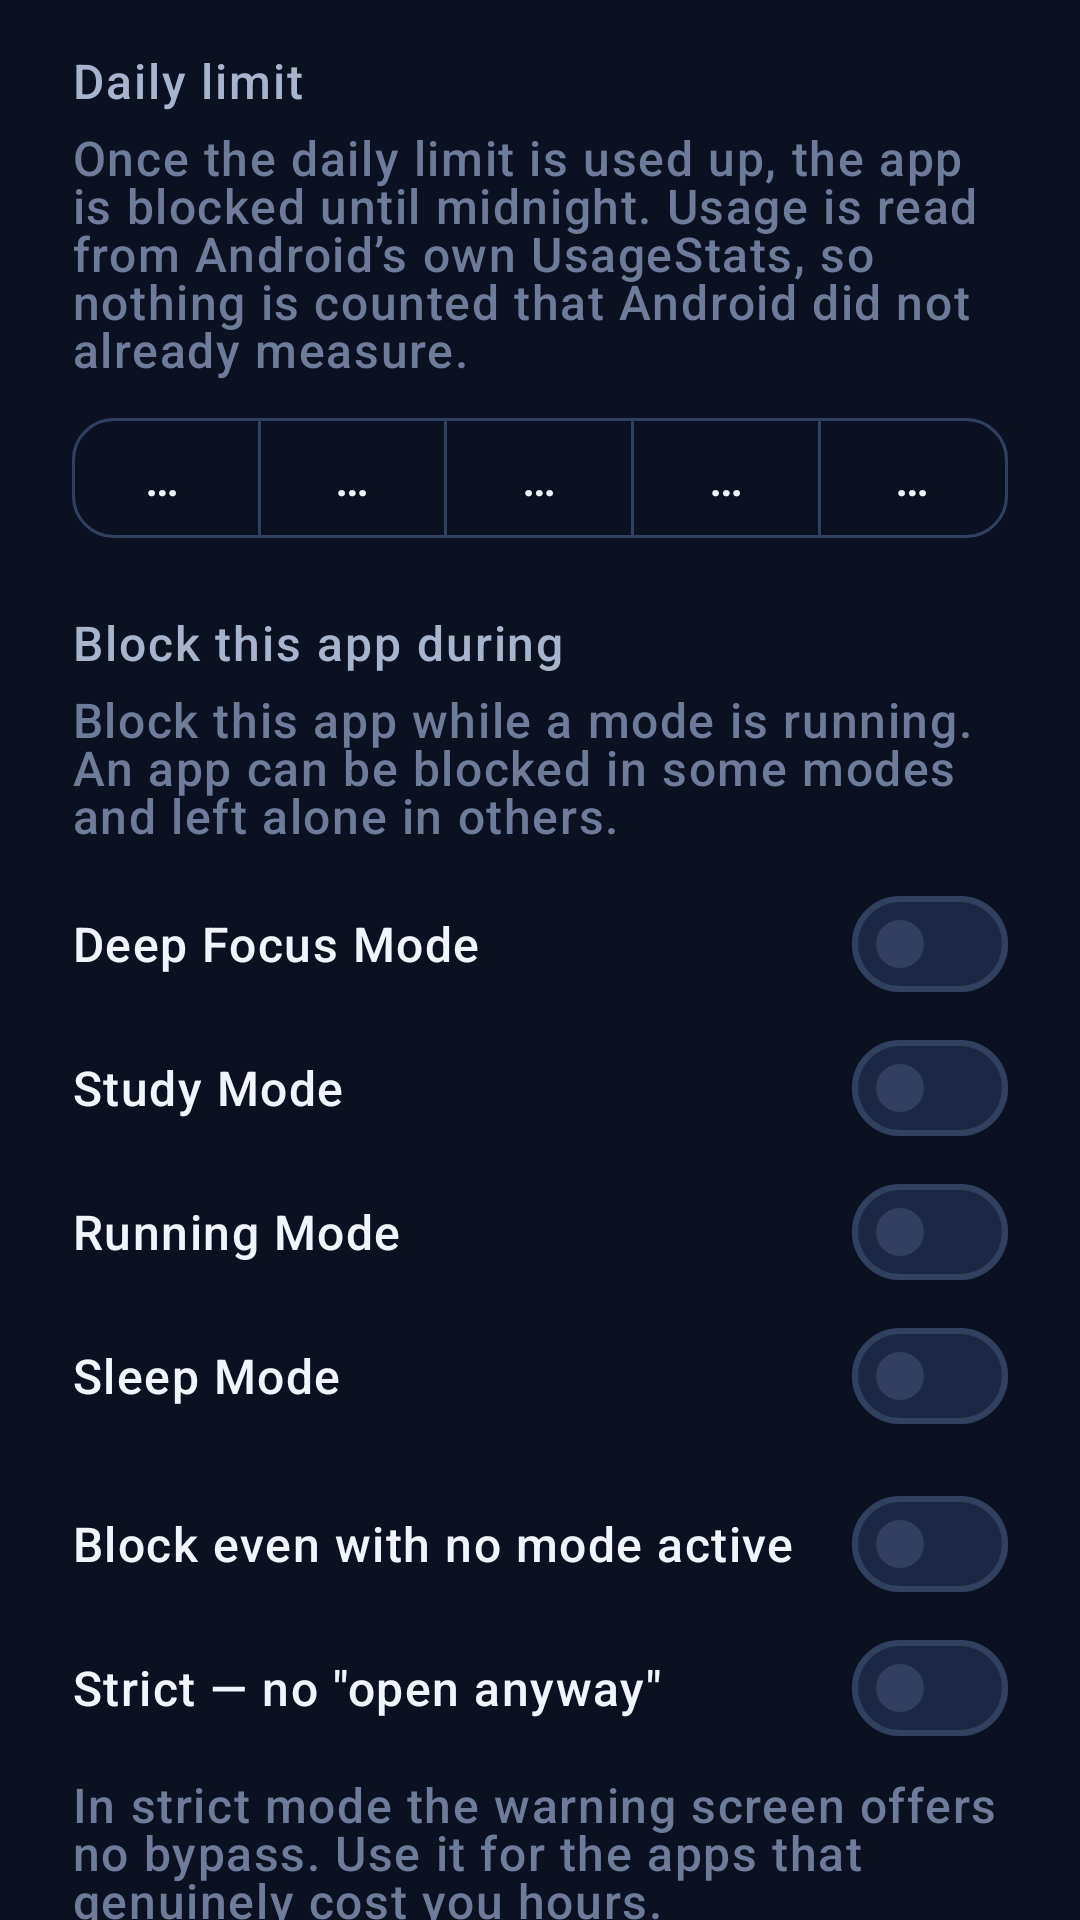

Here is an Android app screen rendered from its layout file. Give the layout XML and the strings, colors and styles it references.
<!-- AndroidManifest.xml: application theme Theme.FocusLife -->
<!-- res/layout/dialog_app_limit.xml -->
<?xml version="1.0" encoding="utf-8"?>
<ScrollView xmlns:android="http://schemas.android.com/apk/res/android"
    xmlns:app="http://schemas.android.com/apk/res-auto"
    android:layout_width="match_parent"
    android:layout_height="wrap_content"
    android:scrollbars="none">

    <LinearLayout
        android:layout_width="match_parent"
        android:layout_height="wrap_content"
        android:orientation="vertical"
        android:paddingStart="@dimen/space_xxl"
        android:paddingTop="@dimen/space_l"
        android:paddingEnd="@dimen/space_xxl"
        android:paddingBottom="@dimen/space_s">

        
        <TextView
            android:layout_width="match_parent"
            android:layout_height="wrap_content"
            android:text="@string/blocker_limit_label"
            android:textAppearance="@style/TextAppearance.FocusLife.Label" />

        <TextView
            android:layout_width="match_parent"
            android:layout_height="wrap_content"
            android:layout_marginTop="@dimen/space_xs"
            android:text="@string/blocker_limit_desc"
            android:textAppearance="@style/TextAppearance.FocusLife.Caption" />

        <com.google.android.material.button.MaterialButtonToggleGroup
            android:id="@+id/toggle_limit"
            android:layout_width="match_parent"
            android:layout_height="wrap_content"
            android:layout_marginTop="@dimen/space_s"
            app:selectionRequired="true"
            app:singleSelection="true">

            <com.google.android.material.button.MaterialButton
                android:id="@+id/btn_limit_0"
                style="@style/Widget.FocusLife.Button.Outlined"
                android:layout_width="0dp"
                android:layout_height="wrap_content"
                android:layout_weight="1"
                android:text="@string/blocker_limit_none" />

            <com.google.android.material.button.MaterialButton
                android:id="@+id/btn_limit_15"
                style="@style/Widget.FocusLife.Button.Outlined"
                android:layout_width="0dp"
                android:layout_height="wrap_content"
                android:layout_weight="1"
                android:text="@string/limit_15" />

            <com.google.android.material.button.MaterialButton
                android:id="@+id/btn_limit_30"
                style="@style/Widget.FocusLife.Button.Outlined"
                android:layout_width="0dp"
                android:layout_height="wrap_content"
                android:layout_weight="1"
                android:text="@string/limit_30" />

            <com.google.android.material.button.MaterialButton
                android:id="@+id/btn_limit_60"
                style="@style/Widget.FocusLife.Button.Outlined"
                android:layout_width="0dp"
                android:layout_height="wrap_content"
                android:layout_weight="1"
                android:text="@string/limit_60" />

            <com.google.android.material.button.MaterialButton
                android:id="@+id/btn_limit_custom"
                style="@style/Widget.FocusLife.Button.Outlined"
                android:layout_width="0dp"
                android:layout_height="wrap_content"
                android:layout_weight="1"
                android:text="@string/blocker_limit_custom" />
        </com.google.android.material.button.MaterialButtonToggleGroup>

        <com.google.android.material.textfield.TextInputLayout
            android:id="@+id/field_custom_limit"
            style="@style/Widget.FocusLife.TextInput"
            android:layout_width="match_parent"
            android:layout_height="wrap_content"
            android:layout_marginTop="@dimen/space_m"
            android:hint="@string/blocker_limit_minutes"
            android:visibility="gone">

            <com.google.android.material.textfield.TextInputEditText
                android:id="@+id/et_custom_limit"
                android:layout_width="match_parent"
                android:layout_height="wrap_content"
                android:inputType="number"
                android:maxLength="4"
                android:textColor="@color/text_primary" />
        </com.google.android.material.textfield.TextInputLayout>

        
        <TextView
            android:layout_width="match_parent"
            android:layout_height="wrap_content"
            android:layout_marginTop="@dimen/space_xl"
            android:text="@string/blocker_modes_header"
            android:textAppearance="@style/TextAppearance.FocusLife.Label" />

        <TextView
            android:layout_width="match_parent"
            android:layout_height="wrap_content"
            android:layout_marginTop="@dimen/space_xs"
            android:text="@string/blocker_modes_desc"
            android:textAppearance="@style/TextAppearance.FocusLife.Caption" />

        <com.google.android.material.materialswitch.MaterialSwitch
            android:id="@+id/switch_focus"
            android:layout_width="match_parent"
            android:layout_height="wrap_content"
            android:layout_marginTop="@dimen/space_s"
            android:minHeight="@dimen/touch_target"
            android:text="@string/mode_deep_focus"
            android:textAppearance="@style/TextAppearance.FocusLife.Body"
            android:textColor="@color/text_primary" />

        <com.google.android.material.materialswitch.MaterialSwitch
            android:id="@+id/switch_study"
            android:layout_width="match_parent"
            android:layout_height="wrap_content"
            android:minHeight="@dimen/touch_target"
            android:text="@string/mode_study"
            android:textAppearance="@style/TextAppearance.FocusLife.Body"
            android:textColor="@color/text_primary" />

        <com.google.android.material.materialswitch.MaterialSwitch
            android:id="@+id/switch_run"
            android:layout_width="match_parent"
            android:layout_height="wrap_content"
            android:minHeight="@dimen/touch_target"
            android:text="@string/mode_run"
            android:textAppearance="@style/TextAppearance.FocusLife.Body"
            android:textColor="@color/text_primary" />

        <com.google.android.material.materialswitch.MaterialSwitch
            android:id="@+id/switch_sleep"
            android:layout_width="match_parent"
            android:layout_height="wrap_content"
            android:minHeight="@dimen/touch_target"
            android:text="@string/mode_sleep"
            android:textAppearance="@style/TextAppearance.FocusLife.Body"
            android:textColor="@color/text_primary" />

        
        <com.google.android.material.materialswitch.MaterialSwitch
            android:id="@+id/switch_always"
            android:layout_width="match_parent"
            android:layout_height="wrap_content"
            android:layout_marginTop="@dimen/space_s"
            android:minHeight="@dimen/touch_target"
            android:text="@string/blocker_block_always"
            android:textAppearance="@style/TextAppearance.FocusLife.Body"
            android:textColor="@color/text_primary" />

        
        <com.google.android.material.materialswitch.MaterialSwitch
            android:id="@+id/switch_strict"
            android:layout_width="match_parent"
            android:layout_height="wrap_content"
            android:minHeight="@dimen/touch_target"
            android:text="@string/blocker_strict_mode"
            android:textAppearance="@style/TextAppearance.FocusLife.Body"
            android:textColor="@color/text_primary" />

        <TextView
            android:layout_width="match_parent"
            android:layout_height="wrap_content"
            android:layout_marginTop="@dimen/space_xs"
            android:text="@string/blocker_strict_hint"
            android:textAppearance="@style/TextAppearance.FocusLife.Caption" />

        
        <TextView
            android:id="@+id/tv_usage_today"
            android:layout_width="match_parent"
            android:layout_height="wrap_content"
            android:layout_marginTop="@dimen/space_l"
            android:background="@drawable/bg_pill"
            android:padding="@dimen/space_m"
            android:textAppearance="@style/TextAppearance.FocusLife.Body.Secondary" />

    </LinearLayout>
</ScrollView>
<!-- resources referenced by this layout -->
<resources>
  <color name="text_primary">#FFF1F5FB</color>
  <dimen name="space_l">16dp</dimen>
  <dimen name="space_m">12dp</dimen>
  <dimen name="space_s">8dp</dimen>
  <dimen name="space_xl">20dp</dimen>
  <dimen name="space_xs">4dp</dimen>
  <dimen name="space_xxl">24dp</dimen>
  <dimen name="touch_target">48dp</dimen>
  <string name="blocker_block_always">Block even with no mode active</string>
  <string name="blocker_limit_custom">Custom</string>
  <string name="blocker_limit_desc">Once the daily limit is used up, the app is blocked until midnight. Usage is read from Android’s own UsageStats, so nothing is counted that Android did not already measure.</string>
  <string name="blocker_limit_label">Daily limit</string>
  <string name="blocker_limit_minutes">%1$d min per day</string>
  <string name="blocker_limit_none">No limit — warn only</string>
  <string name="blocker_modes_desc">Block this app while a mode is running. An app can be blocked in some modes and left alone in others.</string>
  <string name="blocker_modes_header">Block this app during</string>
  <string name="blocker_strict_hint">In strict mode the warning screen offers no bypass. Use it for the apps that genuinely cost you hours.</string>
  <string name="blocker_strict_mode">Strict — no \"open anyway\"</string>
  <string name="limit_15">15m</string>
  <string name="limit_30">30m</string>
  <string name="limit_60">1h</string>
  <string name="mode_deep_focus">Deep Focus Mode</string>
  <string name="mode_run">Running Mode</string>
  <string name="mode_sleep">Sleep Mode</string>
  <string name="mode_study">Study Mode</string>
  <style name="TextAppearance.FocusLife.Body.Secondary">
          <item name="android:textColor">@color/text_secondary</item>
      </style>
  <color name="navy_800">#FF16203A</color>
  <dimen name="card_stroke">1dp</dimen>
  <color name="navy_700">#FF24314F</color>
  <dimen name="text_body">16sp</dimen>
  <color name="text_secondary">#FFA7B4CC</color>
  <dimen name="text_caption">13sp</dimen>
  <color name="text_tertiary">#FF6E7C99</color>
  <dimen name="text_label">14sp</dimen>
  <color name="navy_600">#FF31405F</color>
  <dimen name="card_radius_small">14dp</dimen>
  <color name="accent_600">#FF0EA5C6</color>
  <color name="accent_500">#FF22D3EE</color>
  <color name="text_on_accent">#FF062029</color>
  <color name="navy_750">#FF1C2743</color>
  <color name="accent_400">#FF4FE0F5</color>
  <color name="navy_900">#FF0B1120</color>
  <color name="info_500">#FF818CF8</color>
  <color name="success_500">#FF34D399</color>
  <color name="danger_500">#FFFB7185</color>
  <color name="danger_soft">#1AFB7185</color>
  <color name="navy_850">#FF111A2E</color>
  <color name="navy_950">#FF070B16</color>
  <style name="Widget.FocusLife.RadioButton" parent="Widget.Material3.CompoundButton.RadioButton">
          <item name="buttonTint">@color/accent_500</item>
          <item name="android:minHeight">@dimen/touch_target</item>
      </style>
  <dimen name="card_radius">20dp</dimen>
  <dimen name="card_elevation">0dp</dimen>
  <color name="accent_glow">#3322D3EE</color>
  <color name="transparent">#00000000</color>
  <style name="Widget.FocusLife.Button.Text" parent="Widget.Material3.Button.TextButton">
          <item name="android:textColor">@color/accent_500</item>
          <item name="android:minHeight">@dimen/touch_target</item>
      </style>
  <style name="Widget.FocusLife.BottomSheet" parent="Widget.Material3.BottomSheet">
          <item name="backgroundTint">@color/navy_800</item>
          <item name="shapeAppearance">@style/ShapeAppearance.FocusLife.Sheet</item>
      </style>
  <style name="Widget.FocusLife.Tooltip" parent="Widget.Material3.Tooltip">
          <item name="backgroundTint">@color/navy_800</item>
          <item name="android:textColor">@color/text_primary</item>
      </style>
  <color name="accent_soft">#1A22D3EE</color>
  <dimen name="text_title">21sp</dimen>
</resources>
